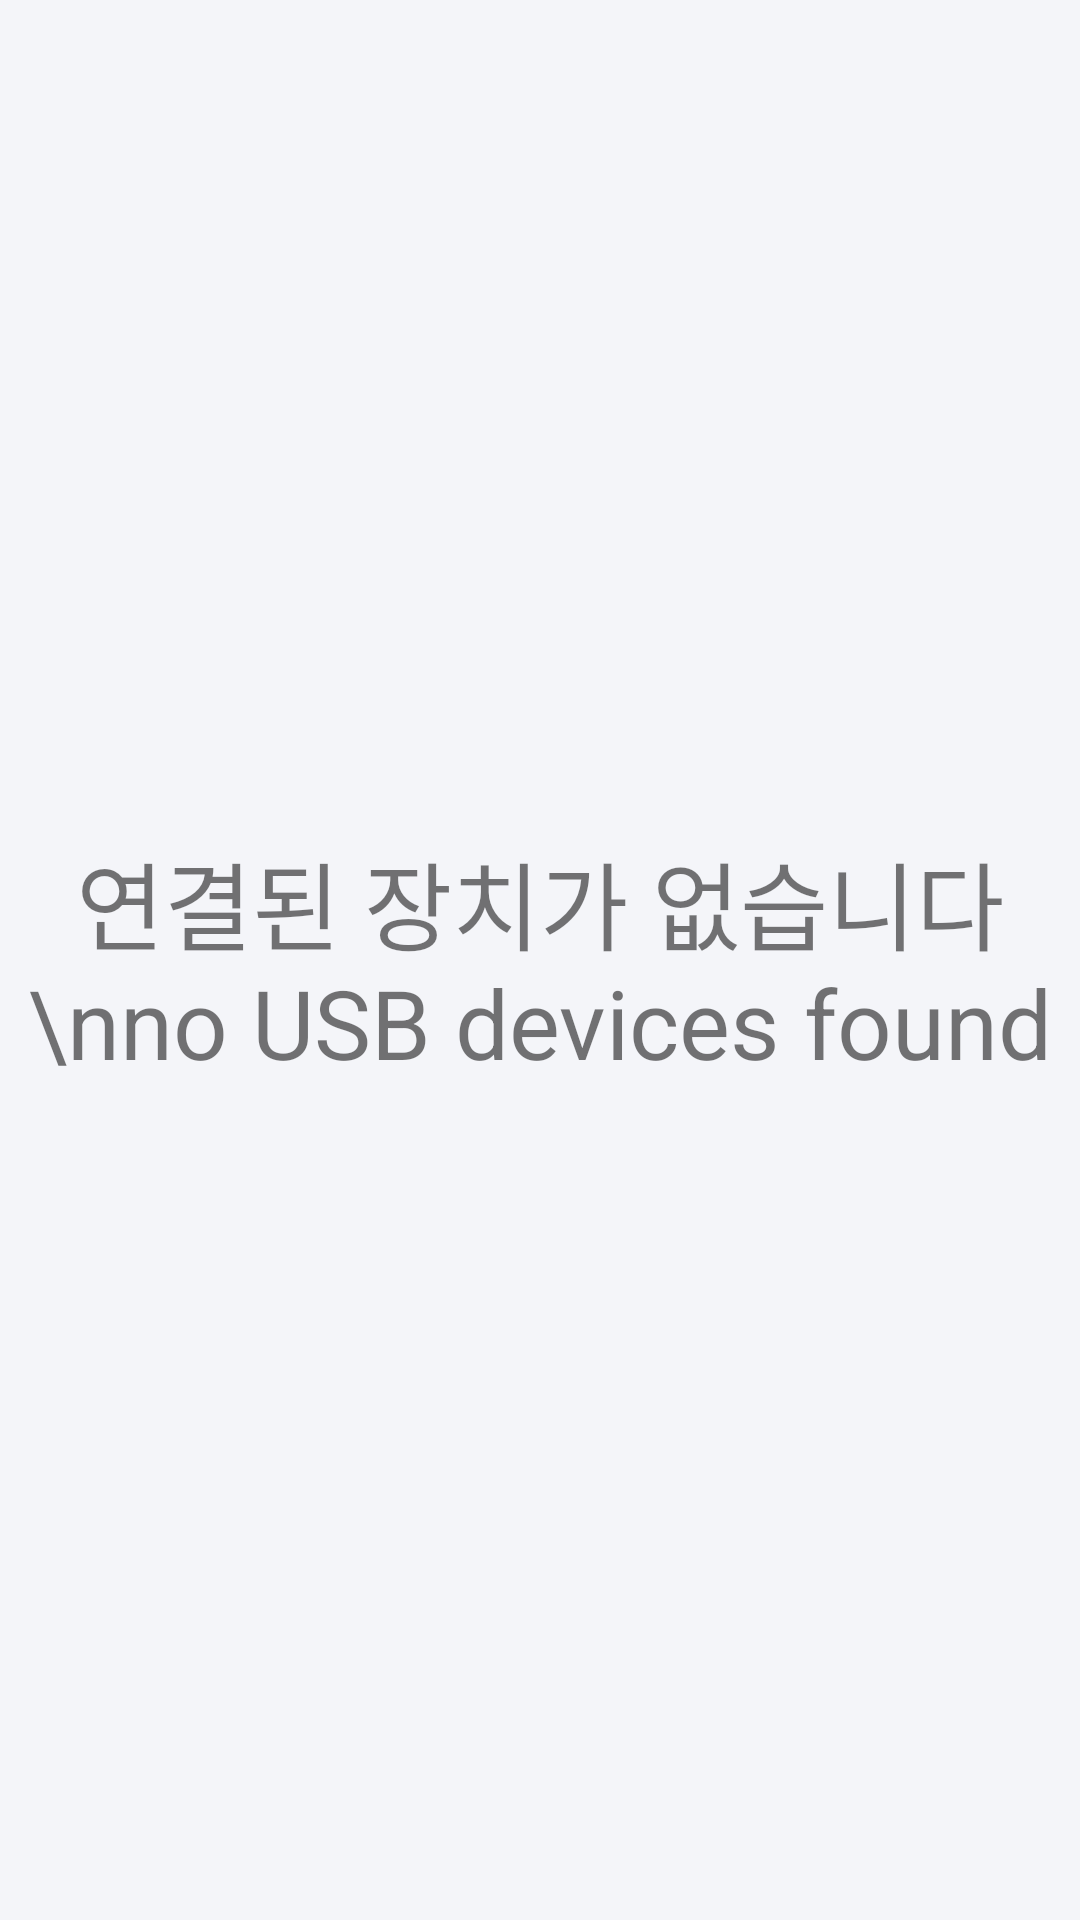

Layout XML and referenced resources for this Android screen:
<!-- AndroidManifest.xml: application theme Theme.Bluetooth -->
<!-- res/layout/rtu_fragment_device_list_header.xml -->
<?xml version="1.0" encoding="utf-8"?>
<LinearLayout
    xmlns:android="http://schemas.android.com/apk/res/android"
    android:layout_width="match_parent"
    android:layout_height="match_parent"
    android:background="@color/ble_main_background"
    android:orientation="vertical">

    <TextView
        android:id="@+id/testTv"
        android:layout_width="match_parent"
        android:layout_height="match_parent"
        android:layout_gravity="center"
        android:gravity="center"
        android:textSize="32dp"
        android:text="연결된 장치가 없습니다\nno USB devices found"/>
</LinearLayout>
<!-- resources referenced by this layout -->
<resources>
  <color name="ble_main_background">#F4F5F9</color>
  <style name="Theme.Bluetooth" parent="Theme.AppCompat.Light.NoActionBar">
          <item name="actionMenuTextColor">@color/ble_toolbarmain</item>
  
          
          <item name="colorPrimary">@color/purple_500</item>
          <item name="colorPrimaryVariant">@color/MSL_Blue</item>
          <item name="colorOnPrimary">@color/white</item>
          
          <item name="colorSecondary">#C5F1ED</item>
          <item name="colorSecondaryVariant">@color/teal_700</item>
          <item name="colorOnSecondary">@color/black</item>
          
          <item name="android:statusBarColor" tools:targetApi="l">?attr/colorPrimaryVariant</item>
          
      </style>
  <color name="ble_toolbarmain">#051E4B</color>
  <color name="purple_500">#112EED</color>
  <color name="MSL_Blue">#495AA7</color>
  <color name="white">#FFFFFFFF</color>
  <color name="teal_700">#FF018786</color>
  <color name="black">#FF000000</color>
</resources>
